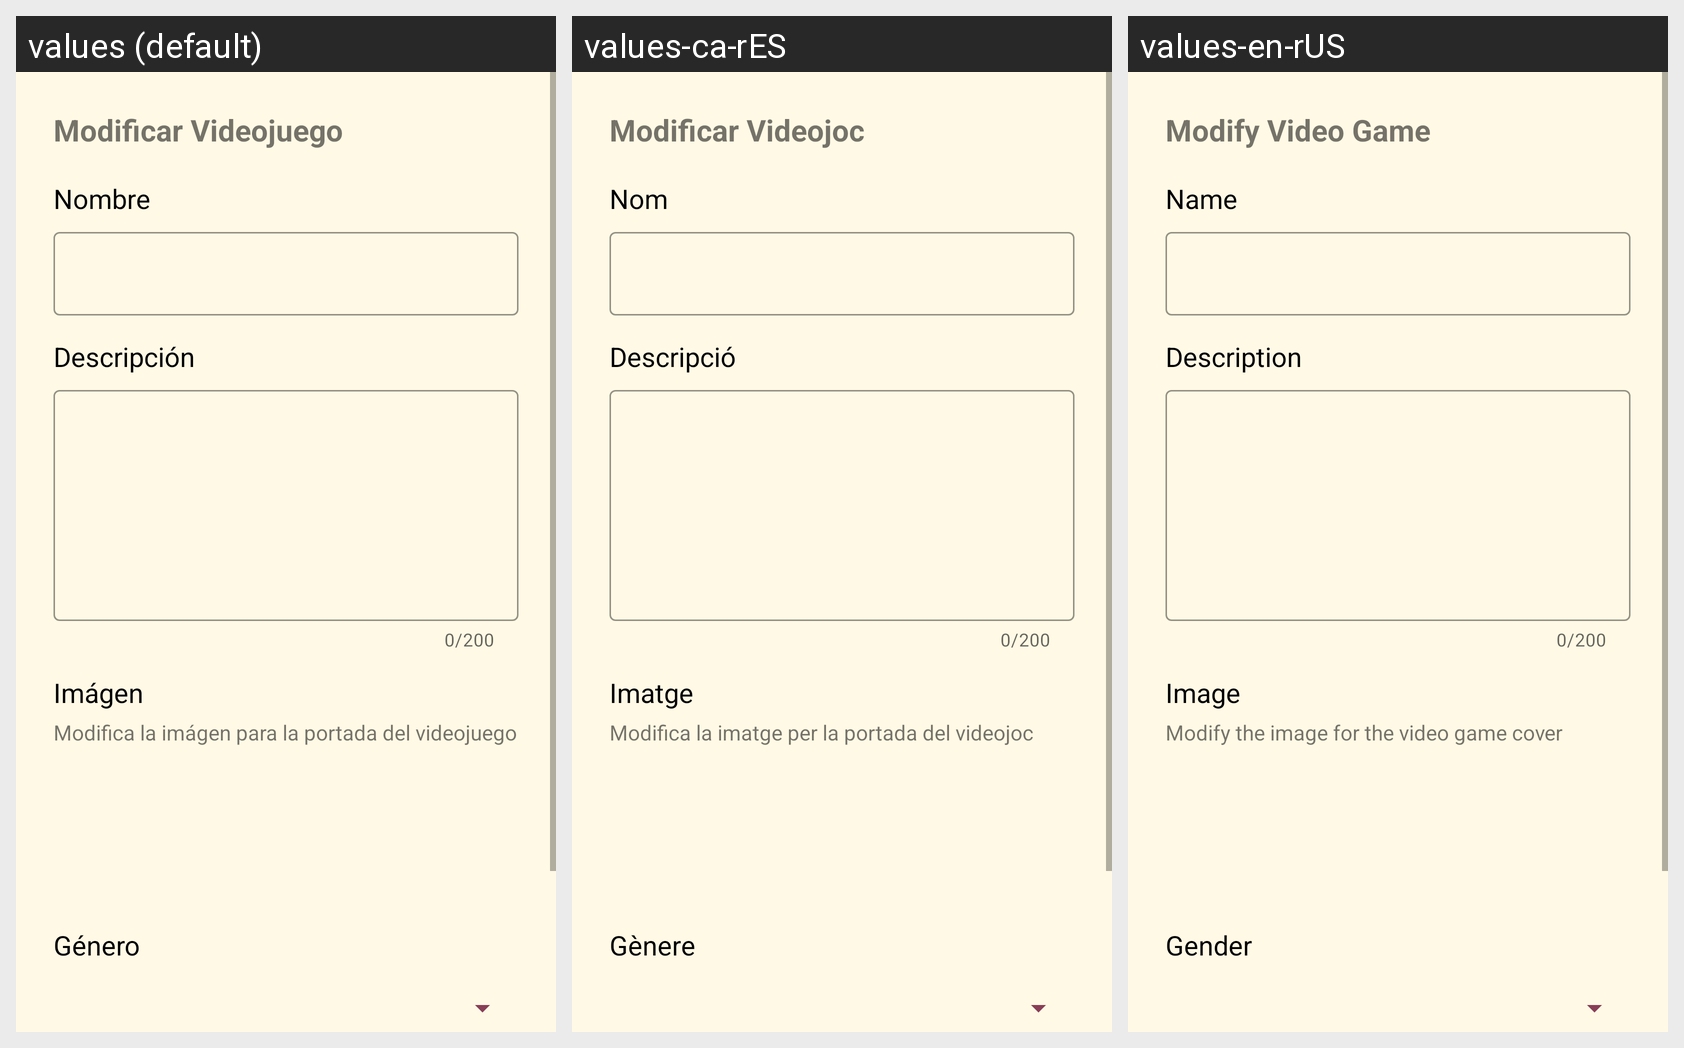

The Android screen above is rendered under several locales of the same app. Produce the string resources it draws, with the default and per-locale values.
Android screen res/layout/fragment_admin_modificar_videojuego.xml rendered under 3 locales, left to right: values (default), values-ca-rES, values-en-rUS. Device: Nexus 5 (rendered at 1080×1920; each locale shown at half size, 540×960, under a caption strip naming it); theme Theme.GameSpace.
Strings drawn on this screen, with the default value and each locale's value (text and hints the layout hard-codes, and strings that could not be matched under every locale, appear in the picture but are not listed):

modificar_videojuego
  values: Modificar Videojuego
  values-ca-rES: Modificar Videojoc
  values-en-rUS: Modify Video Game

nombre
  values: Nombre
  values-ca-rES: Nom
  values-en-rUS: Name

descripcion
  values: Descripción
  values-ca-rES: Descripció
  values-en-rUS: Description

imagen
  values: Imágen
  values-ca-rES: Imatge
  values-en-rUS: Image

escoge_nueva_img_portada_game
  values: Modifica la imágen para la portada del videojuego
  values-ca-rES: Modifica la imatge per la portada del videojoc
  values-en-rUS: Modify the image for the video game cover

genero
  values: Género
  values-ca-rES: Gènere
  values-en-rUS: Gender
